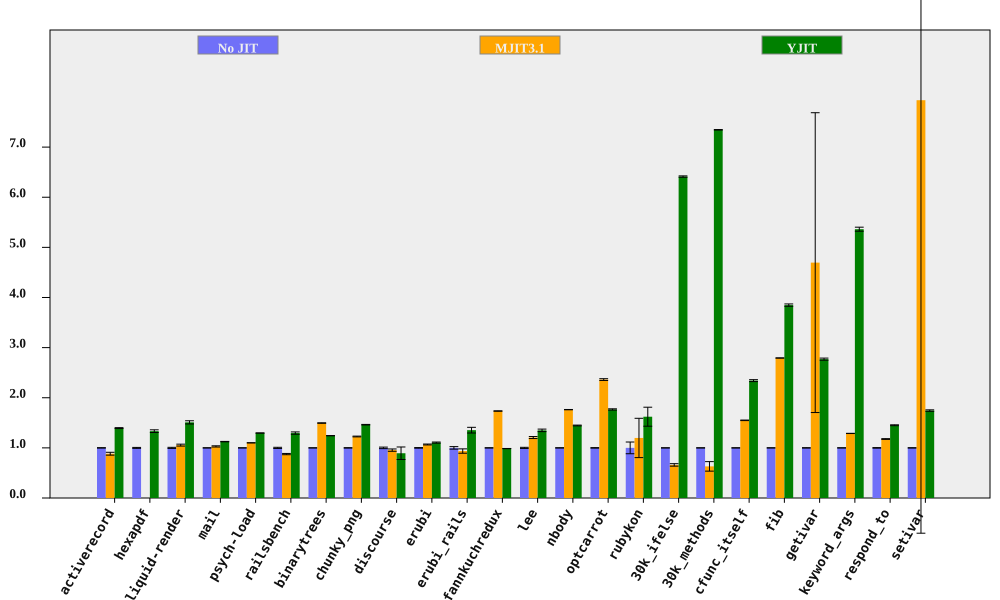

The table this chart was drawn from, first rows:
bench, No JIT (ms), No JIT RSD, MJIT3.1 (ms), MJIT3.1 RSD, YJIT (ms), YJIT RSD, MJIT3.1 spd, MJIT3.1 spd RSD, YJIT spd, YJIT spd RSD, % in YJIT
activerecord, 152.3, 0.3191, 172.4, 3.202, 109.2, 0.5752, 0.8835, 3.218, 1.395, 0.6578, 81.84
hexapdf, 3244, 0.9239, , , 2433, 1.785, , , 1.334, 2.01, 81.4
liquid-render, 194.1, 1.097, 184, 1.437, 128.7, 1.8, 1.055, 1.808, 1.509, 2.108, 84.99
mail, 183.7, 0.09218, 178.5, 1.172, 163.3, 0.346, 1.029, 1.176, 1.125, 0.3581, 99.1
psych-load, 2493, 0.02868, 2265, 0.06323, 1923, 0.04341, 1.101, 0.06944, 1.296, 0.05203, 82.03
railsbench, 2819, 1.152, 3218, 0.8664, 2177, 1.364, 0.8762, 1.442, 1.295, 1.785, 81.81
binarytrees, 462.5, 0.03504, 309.3, 0.3018, 372, 0.1288, 1.495, 0.3038, 1.243, 0.1335, 84.27
chunky_png, 971.8, 0.3616, 792.1, 0.5148, 664.5, 0.117, 1.227, 0.6291, 1.463, 0.3801, 99.94
discourse, 551.3, 1.524, 577.2, 1.877, 617.3, 13.89, 0.9551, 2.418, 0.893, 13.97, 70.16
erubi, 465.8, 0.5931, 436.4, 0.5963, 421.5, 0.8201, 1.068, 0.841, 1.105, 1.012, 100
erubi_rails, 28.17, 2.517, 30.08, 3.906, 20.82, 3.356, 0.9366, 4.646, 1.353, 4.195, 83.82
fannkuchredux, 7151, 0.1842, 4122, 0.07186, 7254, 0.1085, 1.735, 0.1977, 0.9859, 0.2138, 0.01259
lee, 1232, 1.101, 1022, 1.26, 913.2, 1.493, 1.206, 1.673, 1.349, 1.855, 99.94
nbody, 124.4, 0.1616, 70.57, 0.0398, 86, 0.5124, 1.763, 0.1665, 1.447, 0.5373, 100
optcarrot, 6068, 0.4257, 2568, 0.6131, 3435, 0.5931, 2.363, 0.7464, 1.767, 0.73, 96.13
rubykon, 17517, 11.69, 14621, 30.57, 10802, 0.3208, 1.198, 32.73, 1.622, 11.69, 99.56
30k_ifelse, 2273, 0.01575, 3444, 3.753, 354.5, 0.2097, 0.6601, 3.753, 6.412, 0.2103, 100
30k_methods, 6412, 0.005056, 10166, 15.06, 873, 0.06229, 0.6308, 15.06, 7.345, 0.06249, 100
cfunc_itself, 105.9, 0.1988, 68.33, 0.285, 45.21, 0.8, 1.55, 0.3475, 2.342, 0.8244, 100
fib, 240.4, 0.0689, 86.09, 0.02648, 62.49, 0.6076, 2.793, 0.07382, 3.848, 0.6115, 100
getivar, 117.9, 0.2666, 25.11, 63.69, 42.56, 0.7095, 4.695, 63.69, 2.77, 0.7579, 99.24
keyword_args, 288.9, 0.07391, 224.3, 0.1457, 53.88, 0.7448, 1.288, 0.1634, 5.362, 0.7485, 100
respond_to, 269.1, 0.5181, 228.7, 0.3854, 185.4, 0.3219, 1.177, 0.6458, 1.451, 0.61, 100
setivar, 86.08, 0.2036, 10.85, 108.8, 49.35, 0.8082, 7.936, 108.8, 1.744, 0.8334, 99.54
